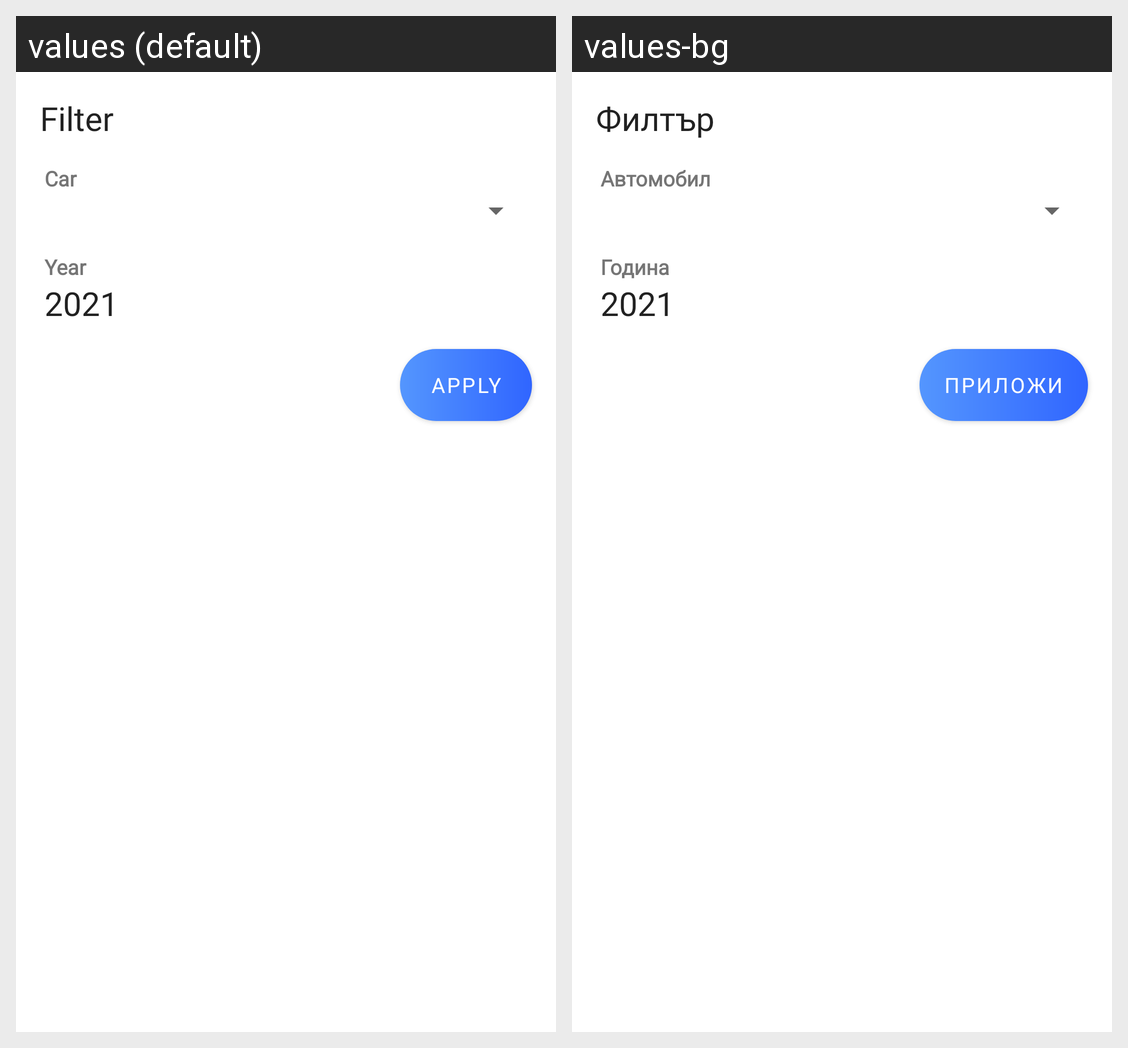

The same Android screen rendered under two of its app's locales, left to right. List the strings drawn on it with the default value and each locale's translation.
Android screen res/layout/bottom_sheet_dialog.xml rendered under 2 locales, left to right: values (default), values-bg. Device: Nexus 5 (rendered at 1080×1920; each locale shown at half size, 540×960, under a caption strip naming it); theme Theme.Forcar.
Strings drawn on this screen, with the default value and each locale's value (text and hints the layout hard-codes, and strings that could not be matched under every locale, appear in the picture but are not listed):

expenses_filter
  values: Filter
  values-bg: Филтър

expenses_car
  values: Car
  values-bg: Автомобил

expenses_year
  values: Year
  values-bg: Година

expenses_apply
  values: Apply
  values-bg: Приложи
